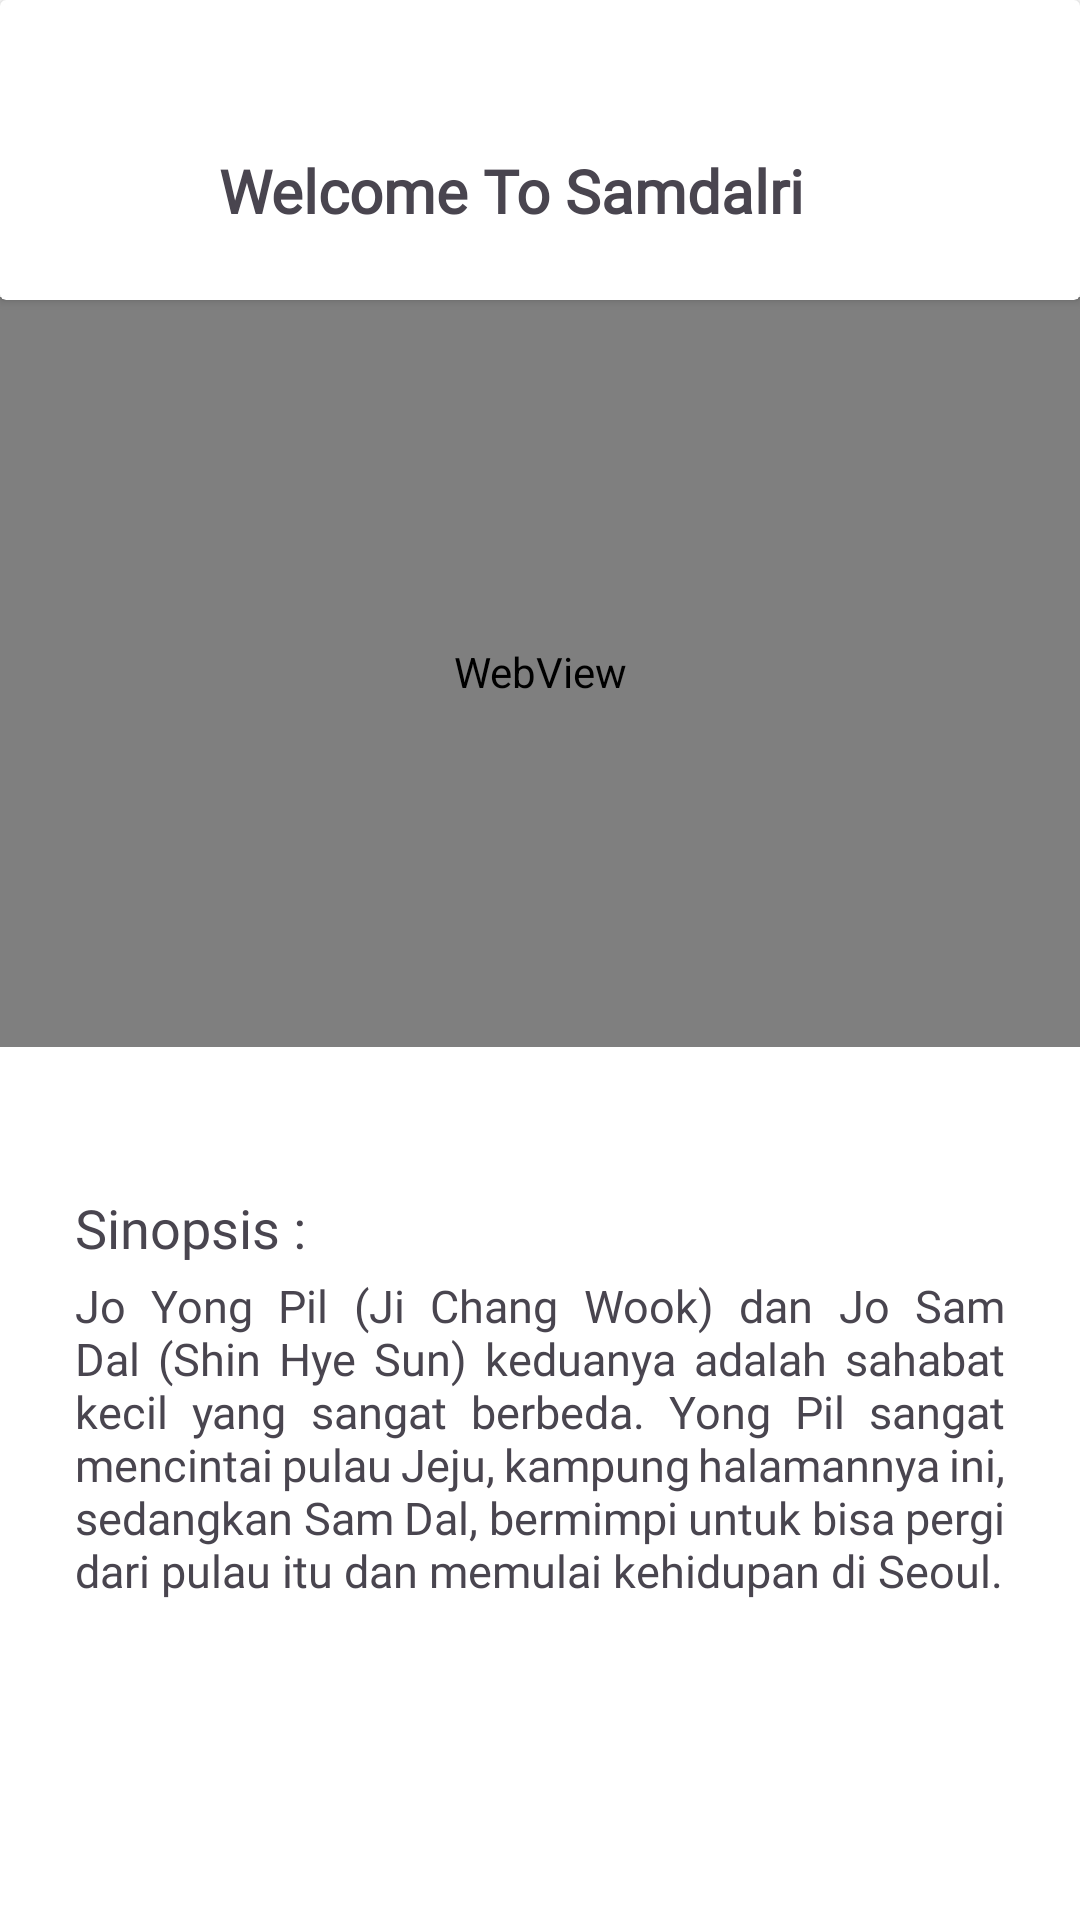

The Android layout XML behind this screen, and the referenced resources:
<!-- AndroidManifest.xml: application theme Theme.EgaApps -->
<!-- res/layout/sinopsis_r4_samdalri.xml -->
<?xml version="1.0" encoding="utf-8"?>
<RelativeLayout xmlns:android="http://schemas.android.com/apk/res/android"
    xmlns:app="http://schemas.android.com/apk/res-auto"
    xmlns:tools="http://schemas.android.com/tools"
    android:layout_width="match_parent"
    android:layout_height="match_parent"
    android:background="@color/white">

    <androidx.cardview.widget.CardView
        android:id="@+id/header"
        android:layout_width="match_parent"
        android:layout_height="100dp"
        android:backgroundTint="@color/white">

        <TextView
            android:id="@+id/textView2"
            android:layout_width="wrap_content"
            android:layout_height="wrap_content"
            android:layout_marginStart="73dp"
            android:layout_marginTop="50dp"
            android:text="Welcome To Samdalri"
            android:textSize="20dp"
            android:textStyle="bold"
            android:fontFamily="@font/montserrat_medium"/>

        <ImageView
            android:id="@+id/imageView10"
            android:layout_width="70px"
            android:layout_height="70px"
            android:layout_marginStart="30dp"
            android:layout_marginTop="49dp"
            app:srcCompat="@drawable/menu_movie" />

    </androidx.cardview.widget.CardView>

    <WebView
        android:id="@+id/webView1"
        android:layout_width="match_parent"
        android:layout_height="250dp"
        android:layout_marginTop="99dp"/>

    <TextView
        android:id="@+id/textView5"
        android:layout_width="wrap_content"
        android:layout_height="wrap_content"
        android:layout_marginStart="25dp"
        android:layout_marginTop="397dp"
        android:fontFamily="@font/montserrat_medium"
        android:text="Sinopsis :"
        android:textSize="18dp"/>

    <TextView
        android:id="@+id/textView6"
        android:layout_width="365dp"
        android:layout_height="wrap_content"
        android:layout_marginStart="25dp"
        android:layout_marginEnd="25dp"
        android:layout_marginTop="425dp"
        android:fontFamily="@font/montserrat_medium"
        android:justificationMode="inter_word"
        android:text="Jo Yong Pil (Ji Chang Wook) dan Jo Sam Dal (Shin Hye Sun) keduanya adalah sahabat kecil yang sangat berbeda. Yong Pil sangat mencintai pulau Jeju, kampung halamannya ini, sedangkan Sam Dal, bermimpi untuk bisa pergi dari pulau itu dan memulai kehidupan di Seoul."
        android:textSize="15dp" />

</RelativeLayout>
<!-- resources referenced by this layout -->
<resources>
  <color name="white">#FFFFFFFF</color>
  <style name="Theme.EgaApps" parent="Base.Theme.EgaApps" />
  <style name="Base.Theme.EgaApps" parent="Theme.Material3.DayNight.NoActionBar">
          
          
      </style>
</resources>
